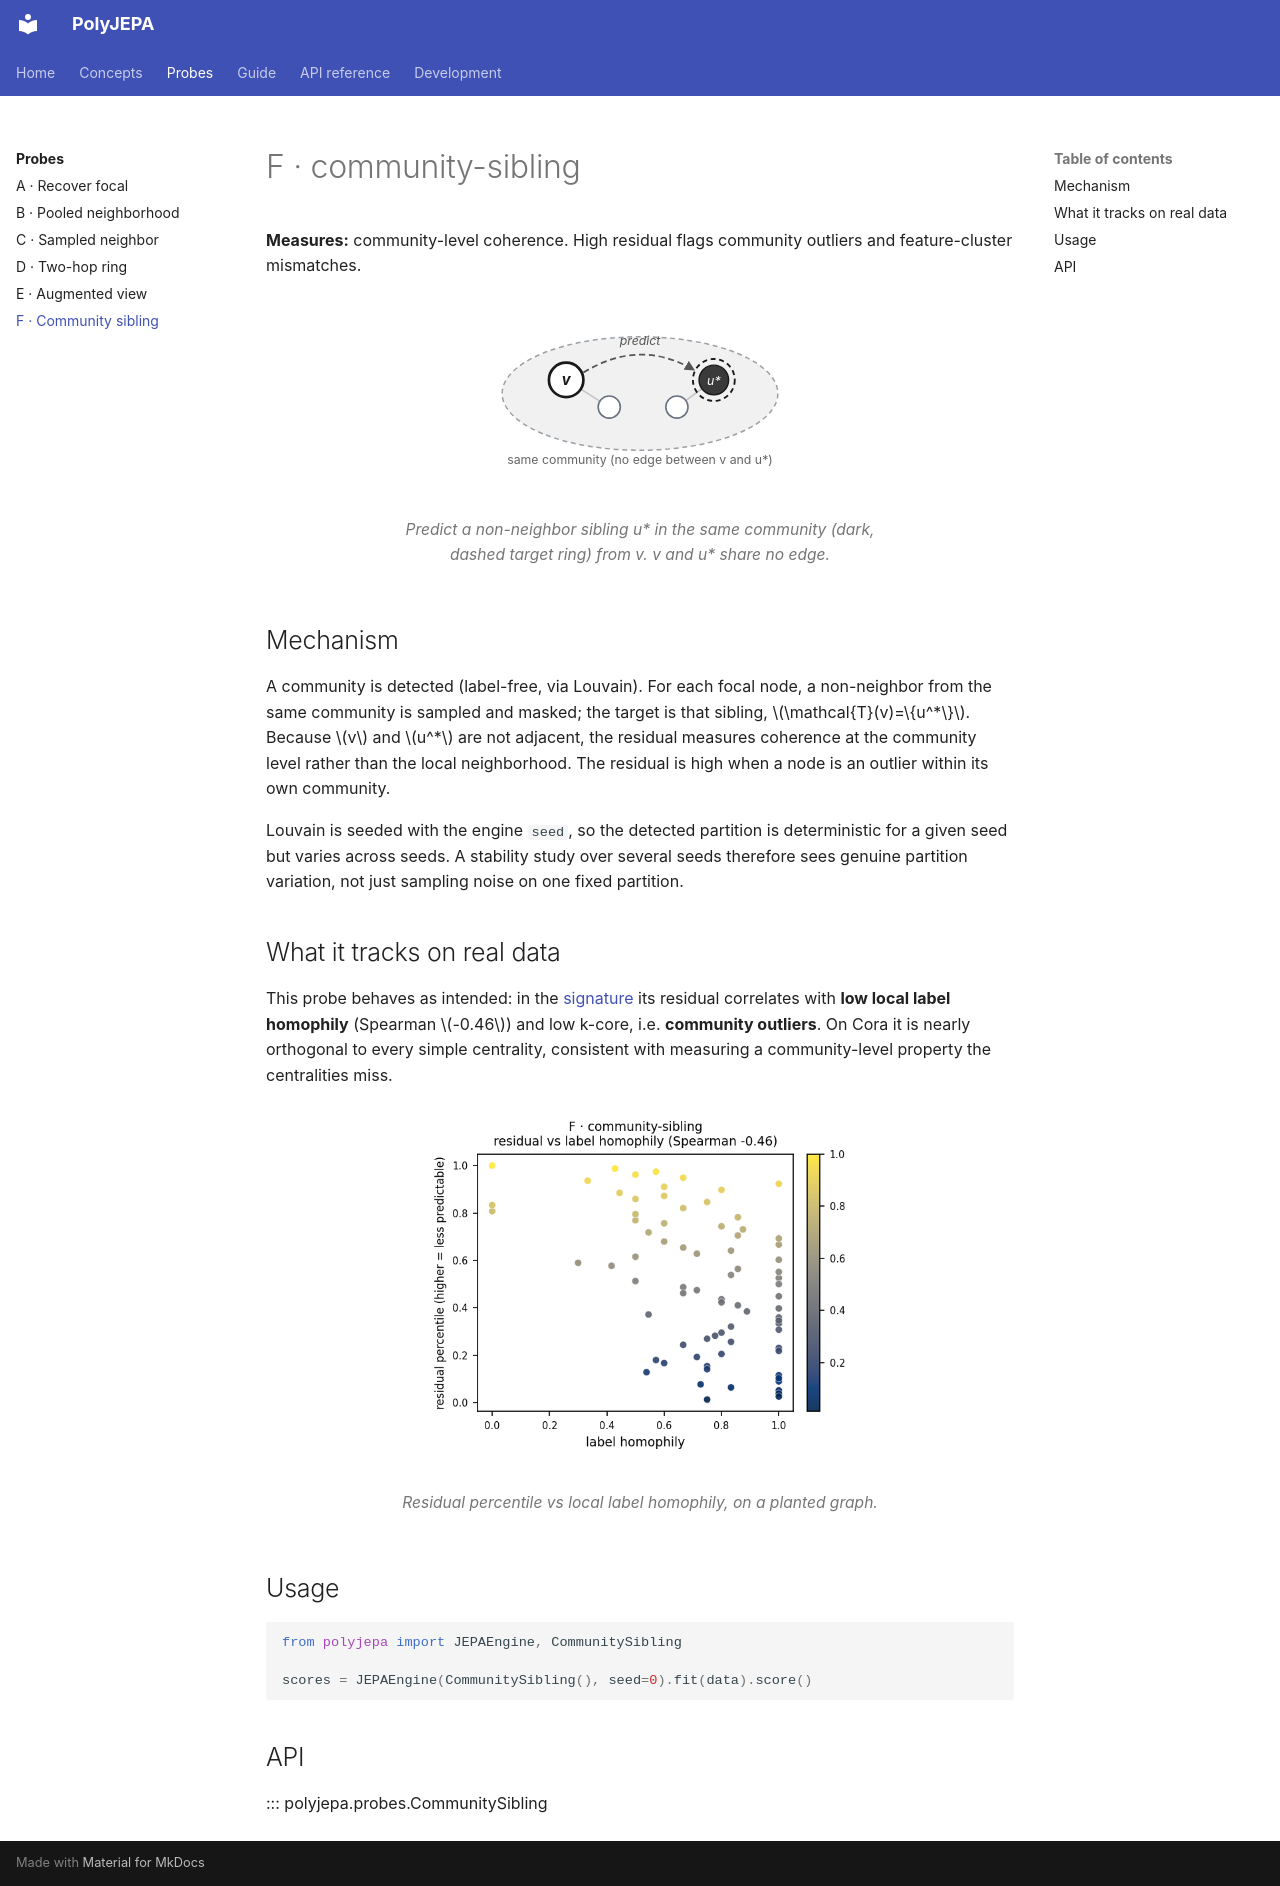

repository: ashdehghan/PolyJEPA · page: probes/community-sibling/index.html · generator: mkdocs

# F · community-sibling

**Measures:** community-level coherence. High residual flags community outliers and
feature-cluster mismatches.

<figure markdown="span">
  ![community-sibling schematic](../assets/probe-f.svg){ width="320" .bordered }
  <figcaption>Predict a non-neighbor sibling <em>u*</em> in the same community (dark, dashed target ring) from <em>v</em>. <em>v</em> and <em>u*</em> share no edge.</figcaption>
</figure>

## Mechanism

A community is detected (label-free, via Louvain). For each focal node, a
non-neighbor from the same community is sampled and masked; the target is that
sibling, $\mathcal{T}(v)=\{u^*\}$. Because $v$ and $u^*$ are not adjacent, the
residual measures coherence at the community level rather than the local
neighborhood. The residual is high when a node is an outlier within its own
community.

Louvain is seeded with the engine `seed`, so the detected partition is
deterministic for a given seed but varies across seeds. A stability study over
several seeds therefore sees genuine partition variation, not just sampling noise
on one fixed partition.

## What it tracks on real data

This probe behaves as intended: in the
[signature](index.md#what-each-probe-tracks) its residual correlates with **low
local label homophily** (Spearman $-0.46$) and low k-core, i.e. **community
outliers**. On Cora it is nearly orthogonal to every simple centrality, consistent
with measuring a community-level property the centralities miss.

<figure markdown="span">
  ![probe F residual vs statistic](../assets/generated/scatter_F.png){ width="430" }
  <figcaption>Residual percentile vs local label homophily, on a planted graph.</figcaption>
</figure>

## Usage

```python
from polyjepa import JEPAEngine, CommunitySibling

scores = JEPAEngine(CommunitySibling(), seed=0).fit(data).score()
```

## API

::: polyjepa.probes.CommunitySibling
